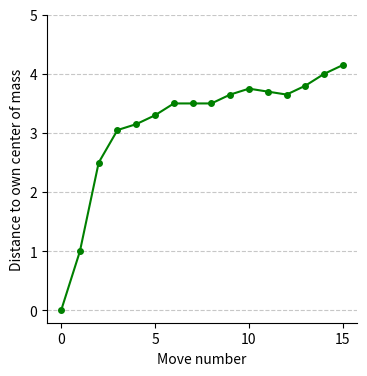

The matplotlib source for this figure:
import os
import json
import matplotlib.pyplot as plt
import numpy as np

def calculate_distance(pos1, pos2):
    """Calculate the Chebyshev distance (max of x or y difference)."""
    x1, y1 = pos1
    x2, y2 = pos2
    return max(abs(x1 - x2), abs(y1 - y2))

def index_to_coordinates(index, cols=4):
    """Convert 1D index to 2D coordinates."""
    x = index // cols
    y = index % cols
    return (x, y)

def calculate_distances_from_fixed_center(actions):
    """Calculate distances of own stones (black stones) from the fixed center (17 or 18)."""
    # Get only odd-indexed actions (black stones)
    own_actions = [actions[i] for i in range(len(actions)) if i % 2 == 0]

    # Fixed central coordinates (17 or 18)
    center1 = index_to_coordinates(17)  # (4, 1)
    center2 = index_to_coordinates(18)  # (4, 2)

    # Convert actions to coordinates
    coordinates = [index_to_coordinates(action) for action in own_actions]

    # Calculate distances from the fixed center (17 or 18)
    distances = [min(calculate_distance(coord, center1), calculate_distance(coord, center2)) for coord in coordinates]
    return distances

def smooth(data, window_size):
    """Smooth the data using a simple moving average with NaN padding to maintain the initial value."""
    smoothed = np.convolve(data, np.ones(window_size)/window_size, mode='valid')
    # Add NaN padding at the beginning to maintain the original length
    padding = [data[0]] * (window_size - 1)
    smoothed = np.concatenate((padding, smoothed))
    return smoothed

def load_action_sequences_from_files(folder_path, player_name, file_count=50):
    all_actions_list = []
    for i in range(1, file_count + 1):
        file_path = os.path.join(folder_path, f'league_results{i}.json')
        try:
            with open(file_path, 'r', encoding='utf-8') as file:
                data = json.load(file)
                for record in data:
                    if record.get('player1') == player_name:
                        actions = [int(a) for a in record.get('actions', [])]
                        all_actions_list.append(actions)
        except FileNotFoundError:
            continue
        except Exception as e:
            continue
    return all_actions_list

# ----------------- 실행 파트 -----------------

folder_path = '../gamefile'
player_name = 'EQRQAC_nmcts400'


try:
    # 실제 파일에서 액션 불러오기
    actions_list = load_action_sequences_from_files(folder_path, player_name)
    distance_lists = [calculate_distances_from_fixed_center(actions) for actions in actions_list]

    # 평균 거리 계산
    max_len = max(len(d) for d in distance_lists) if distance_lists else 0
    padded = [d + [np.nan]*(max_len - len(d)) for d in distance_lists]
    avg_distances = np.nanmean(padded, axis=0) if padded else []
    smoothed_distances = smooth(avg_distances, window_size=2) if len(avg_distances) > 0 else []

    # 랜덤 시퀀스 거리 (고정된 수치 사용)
    random_distances = [0, 2, 3, 3.1, 3.2, 3.4, 3.6, 3.4, 3.6, 3.7, 3.8, 3.6, 3.7,
                        3.9, 4.1, 4.2, 3.9, 4.4, 4.3, 4.6, 4.5, 4.5, 4.9, 4.6,
                        4.8, 5.1, 5.4, 5.5, 5.2, 5.4, 5.5, 5.6, 5.9]
    random_smoothed = smooth(random_distances, window_size=2)

    # --- 그래프 출력 ---
    plt.figure(figsize=(4, 4))
    if len(smoothed_distances) > 0:
        plt.plot(range(16), smoothed_distances[:16], marker='o', linestyle='-', color='b', markersize=4, label='EQRQAC_nmcts400')

    plt.plot(range(16), random_smoothed[:16], marker='o', linestyle='-', color='g', markersize=4, label='random')

    plt.gca().spines['top'].set_visible(False)
    plt.gca().spines['right'].set_visible(False)
    plt.xticks([0, 5, 10, 15])

    max_y = max(max(smoothed_distances[:16], default=0), max(random_smoothed[:16], default=0))
    plt.yticks(range(0, int(max_y) + 2))

    plt.xlabel('Move number')
    plt.ylabel("Distance to own center of mass")
    plt.grid(axis='y', linestyle='--', alpha=0.7)
    # plt.legend()
    plt.show()

except Exception as e:
    print('전체 오류 발생:', str(e))
